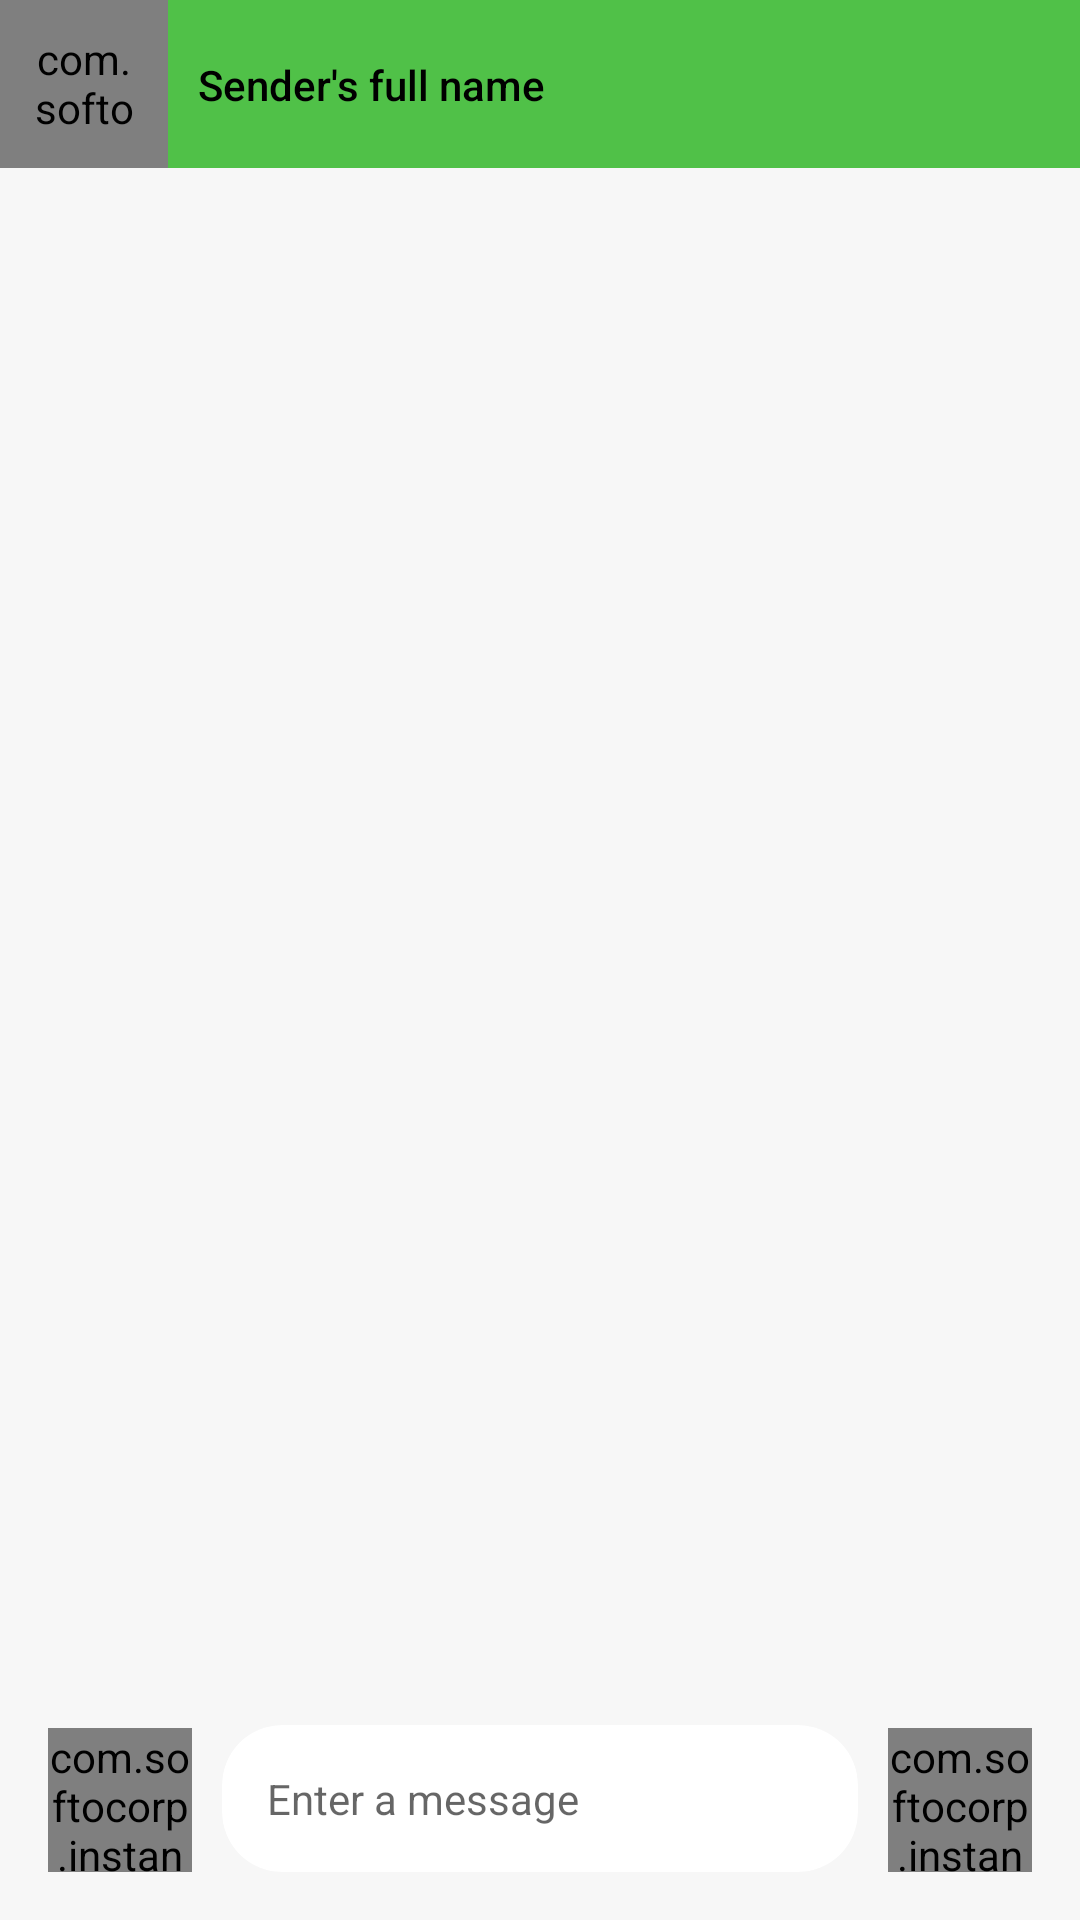

Write the Android layout XML for this screen, with the resource values it uses.
<!-- AndroidManifest.xml: activity theme CustomTheme -->
<!-- res/layout/activity_message.xml -->
<?xml version="1.0" encoding="utf-8"?>
<androidx.constraintlayout.widget.ConstraintLayout xmlns:android="http://schemas.android.com/apk/res/android"
    xmlns:app="http://schemas.android.com/apk/res-auto"
    xmlns:tools="http://schemas.android.com/tools"
    android:layout_width="match_parent"
    android:layout_height="match_parent"
    android:background="#F7F7F7"
    tools:context=".messages.ui.MessageActivity">

    <androidx.appcompat.widget.Toolbar
        android:id="@+id/toolbar"
        android:layout_width="0dp"
        android:layout_height="?attr/actionBarSize"
        android:background="#50C148"
        app:layout_collapseMode="pin"
        app:layout_constraintEnd_toEndOf="parent"
        app:contentInsetStartWithNavigation="0dp"
        app:contentInsetStart="0dp"
        app:layout_constraintStart_toStartOf="parent"
        app:layout_constraintTop_toTopOf="parent">

        <androidx.constraintlayout.widget.ConstraintLayout
            android:layout_width="match_parent"
            android:layout_height="match_parent"
            android:layout_gravity="center"
            android:gravity="center_vertical"
            android:orientation="horizontal">

            <com.softocorp.instantchat.utils.CircleImageView
                android:id="@+id/sender_image"
                android:layout_width="0dp"
                android:layout_height="?attr/actionBarSize"
                android:src="@drawable/ic_person"
                android:padding="10dp"
                app:layout_constraintDimensionRatio="1:1"
                app:layout_constraintTop_toTopOf="parent"
                app:layout_constraintBottom_toBottomOf="parent"
                app:layout_constraintStart_toStartOf="parent"/>

            <TextView
                android:id="@+id/sender_name"
                android:layout_width="wrap_content"
                android:layout_height="wrap_content"
                android:text="Sender's full name"
                android:layout_marginStart="10dp"
                android:fontFamily="sans-serif-medium"
                android:textColor="@color/black"
                app:layout_constraintStart_toEndOf="@id/sender_image"
                app:layout_constraintTop_toTopOf="parent"
                app:layout_constraintBottom_toBottomOf="parent"/>

        </androidx.constraintlayout.widget.ConstraintLayout>

    </androidx.appcompat.widget.Toolbar>

    <androidx.recyclerview.widget.RecyclerView
        android:id="@+id/message_recycler_view"
        android:layout_width="0dp"
        android:layout_height="0dp"
        app:layout_constraintStart_toStartOf="parent"
        app:layout_constraintEnd_toEndOf="parent"
        tools:listitem="@layout/sender_message_view"
        app:layout_constraintTop_toBottomOf="@id/toolbar"
        app:layout_constraintBottom_toTopOf="@id/action_send"
        android:layout_marginBottom="10dp"
        tools:itemCount="20"
        app:layoutManager="androidx.recyclerview.widget.LinearLayoutManager"
        android:paddingBottom="10dp"
        android:clipToPadding="false"/>

    <androidx.constraintlayout.widget.ConstraintLayout
        android:id="@+id/action_send"
        android:layout_width="0dp"
        android:layout_height="wrap_content"
        app:layout_constraintStart_toStartOf="parent"
        app:layout_constraintEnd_toEndOf="parent"
        android:layout_margin="16dp"
        app:layout_constraintBottom_toBottomOf="parent" >

        <com.softocorp.instantchat.utils.CircleImageView
            android:id="@+id/btn_send"
            android:layout_width="0dp"
            android:layout_height="48dp"
            app:layout_constraintDimensionRatio="1:1"
            app:layout_constraintEnd_toEndOf="parent"
            app:layout_constraintBottom_toBottomOf="parent"
            app:civ_circle_background_color="#50C148"
            android:src="@drawable/ic_send"
            />

        <com.softocorp.instantchat.utils.CircleImageView
            android:id="@+id/btn_emoji"
            android:layout_width="0dp"
            android:layout_height="48dp"
            app:layout_constraintDimensionRatio="1:1"
            app:layout_constraintStart_toStartOf="parent"
            app:layout_constraintBottom_toBottomOf="parent"
            app:civ_circle_background_color="#50C148"
            android:src="@drawable/ic_emoji"
            />

        <androidx.cardview.widget.CardView
            android:layout_width="0dp"
            android:layout_height="wrap_content"
            app:layout_constraintStart_toEndOf="@id/btn_emoji"
            app:layout_constraintEnd_toStartOf="@id/btn_send"
            app:layout_constraintBottom_toBottomOf="parent"
            android:layout_marginHorizontal="10dp"
            app:cardBackgroundColor="#FFFFFF"
            app:cardCornerRadius="20dp"
            app:cardElevation="0dp"
            app:layout_constraintTop_toTopOf="parent" >

            <EditText
                android:id="@+id/message_content"
                android:layout_width="match_parent"
                android:layout_height="match_parent"
                android:hint="Enter a message"
                android:textSize="14sp"
                android:padding="15dp"
                android:maxLines="5"
                android:scrollbars="vertical"
                android:background="@android:color/transparent"
                android:textColor="@color/black"
                android:fontFamily="sans-serif"
                android:paddingHorizontal="20dp" />

        </androidx.cardview.widget.CardView>

    </androidx.constraintlayout.widget.ConstraintLayout>

</androidx.constraintlayout.widget.ConstraintLayout>
<!-- res/layout/sender_message_view.xml (included above) -->
<?xml version="1.0" encoding="utf-8"?>
<androidx.constraintlayout.widget.ConstraintLayout xmlns:android="http://schemas.android.com/apk/res/android"
    android:layout_width="match_parent"
    android:layout_height="wrap_content"
    xmlns:app="http://schemas.android.com/apk/res-auto"
    android:layout_margin="10dp">

    <com.softocorp.instantchat.utils.CircleImageView
        android:id="@+id/user_image"
        android:layout_width="0dp"
        android:layout_height="60dp"
        app:layout_constraintEnd_toEndOf="parent"
        app:layout_constraintBottom_toBottomOf="parent"
        android:src="@drawable/ic_person"
        android:padding="8dp"
        app:civ_circle_background_color="#CFFB8F"
        app:layout_constraintDimensionRatio="1:1"/>

    <RelativeLayout
        android:id="@+id/message_container"
        android:layout_width="0dp"
        android:layout_height="wrap_content"
        app:layout_constraintStart_toStartOf="parent"
        app:layout_constraintEnd_toStartOf="@id/user_image"
        app:layout_constraintBottom_toBottomOf="parent"
        app:layout_constraintTop_toTopOf="parent"  >

        <androidx.cardview.widget.CardView
            android:layout_width="wrap_content"
            android:layout_height="wrap_content"
            app:cardBackgroundColor="#CFFB8F"
            app:cardCornerRadius="10dp"
            app:cardElevation="0dp"
            android:layout_alignParentEnd="true"
            android:layout_marginEnd="10dp"
            app:cardMaxElevation="0dp" >

            <TextView
                android:id="@+id/sender_content"
                android:layout_width="wrap_content"
                android:layout_height="wrap_content"
                android:padding="15dp"
                android:layout_gravity="end"
                android:text="@string/dummy_text"
                android:maxLines="5"
                android:ellipsize="end"
                android:textColor="#000000"/>

        </androidx.cardview.widget.CardView>

    </RelativeLayout>

</androidx.constraintlayout.widget.ConstraintLayout>
<!-- resources referenced by this layout -->
<resources>
  <color name="black">#FF000000</color>
  <string name="dummy_text">Lorem ipsum dolor sit amet, consectetur adipiscing elit. Praesent luctus tristique ligula tristique pulvinar. Maecenas rhoncus, nulla vitae sagittis tempor, dolor ipsum semper orci, in mattis est nunc vel ipsum. Integer quis elit efficitur, iaculis lectus quis, luctus odio. Aliquam dapibus malesuada luctus. Integer at ornare ex. Nullam ullamcorper massa justo. Suspendisse ante tortor, ultricies non magna et, feugiat tristique nunc. Nunc eget est sit amet ex pretium lacinia. Nunc commodo eros rhoncus condimentum commodo. Nulla ornare maximus turpis, at venenatis lectus pellentesque mattis. Mauris placerat, sem porttitor elementum maximus, sapien tellus ultrices diam, quis dignissim purus ante sed magna. Etiam quis risus vestibulum, ultrices metus nec, blandit tortor. Maecenas tristique eu purus id eleifend. Ut finibus tristique egestas. Curabitur sed tincidunt magna. Donec sagittis mauris nec lobortis dignissim.  Nullam metus lorem, tristique vel viverra et, volutpat in urna. Ut eu purus at nibh pellentesque tristique ac in libero. Quisque eros quam, luctus a mauris non, vulputate scelerisque leo. Sed at nunc a diam suscipit rhoncus sit amet non ligula. Nam at risus at ante pulvinar facilisis. Phasellus ut tellus sapien. Mauris viverra lobortis facilisis. Morbi a finibus arcu, ut vestibulum magna. Nam et lacus congue, fermentum nisi nec, euismod magna. Sed auctor odio leo, in suscipit nulla pellentesque at. Phasellus et convallis risus. Quisque molestie tempus leo. Ut a posuere felis.  Sed accumsan magna at mi scelerisque, id pretium massa eleifend. Maecenas sollicitudin et dolor ac posuere. Aliquam vitae volutpat lorem. Nam fermentum placerat diam, id posuere purus. Cras pellentesque pharetra pharetra. Duis venenatis pharetra luctus. Aliquam erat volutpat. Vestibulum non gravida nulla. Nulla quis enim erat. Curabitur id arcu sed arcu aliquet tincidunt eu a mi. Nunc quis lectus porttitor, condimentum diam et, semper ex. Quisque at diam ut felis pharetra eleifend. Interdum et malesuada fames ac ante ipsum primis in faucibus. Fusce maximus ultricies nulla, ut dignissim sapien pulvinar id. Sed suscipit blandit nisl, ac mollis nibh. Donec pharetra eget urna eu aliquam.  Ut porttitor massa sollicitudin nibh placerat, sit amet iaculis libero ullamcorper. Aenean sit amet odio ac sem sodales sagittis sed congue tellus. Pellentesque sit amet nibh non nisl sagittis suscipit. Sed egestas felis nulla, a fermentum justo suscipit ut. Ut quis ullamcorper nulla. Duis dui elit, accumsan sit amet massa eget, iaculis sodales libero. Morbi mi orci, porttitor vitae mauris sit amet, venenatis scelerisque tortor. Ut efficitur augue non libero imperdiet malesuada. Nullam cursus enim sed risus aliquam bibendum. Cras felis nulla, scelerisque vel ullamcorper id, viverra in tortor. Sed pretium cursus ipsum, eu sodales arcu ullamcorper quis. Nam eget consectetur mauris, tempus consectetur mi. Sed gravida scelerisque lectus eget interdum.  Sed sit amet ante vel justo scelerisque iaculis non a justo. Nunc venenatis tortor nec tortor fringilla pretium. Praesent vel viverra leo. Integer maximus lacinia suscipit. Sed vehicula urna maximus felis semper auctor. Cras blandit libero eget ex gravida iaculis. Suspendisse consequat augue lacus, non tincidunt purus consectetur sed. Phasellus in purus nisi.</string>
  <color name="white">#FFFFFFFF</color>
  <color name="app_theme_color">#50C148</color>
</resources>
